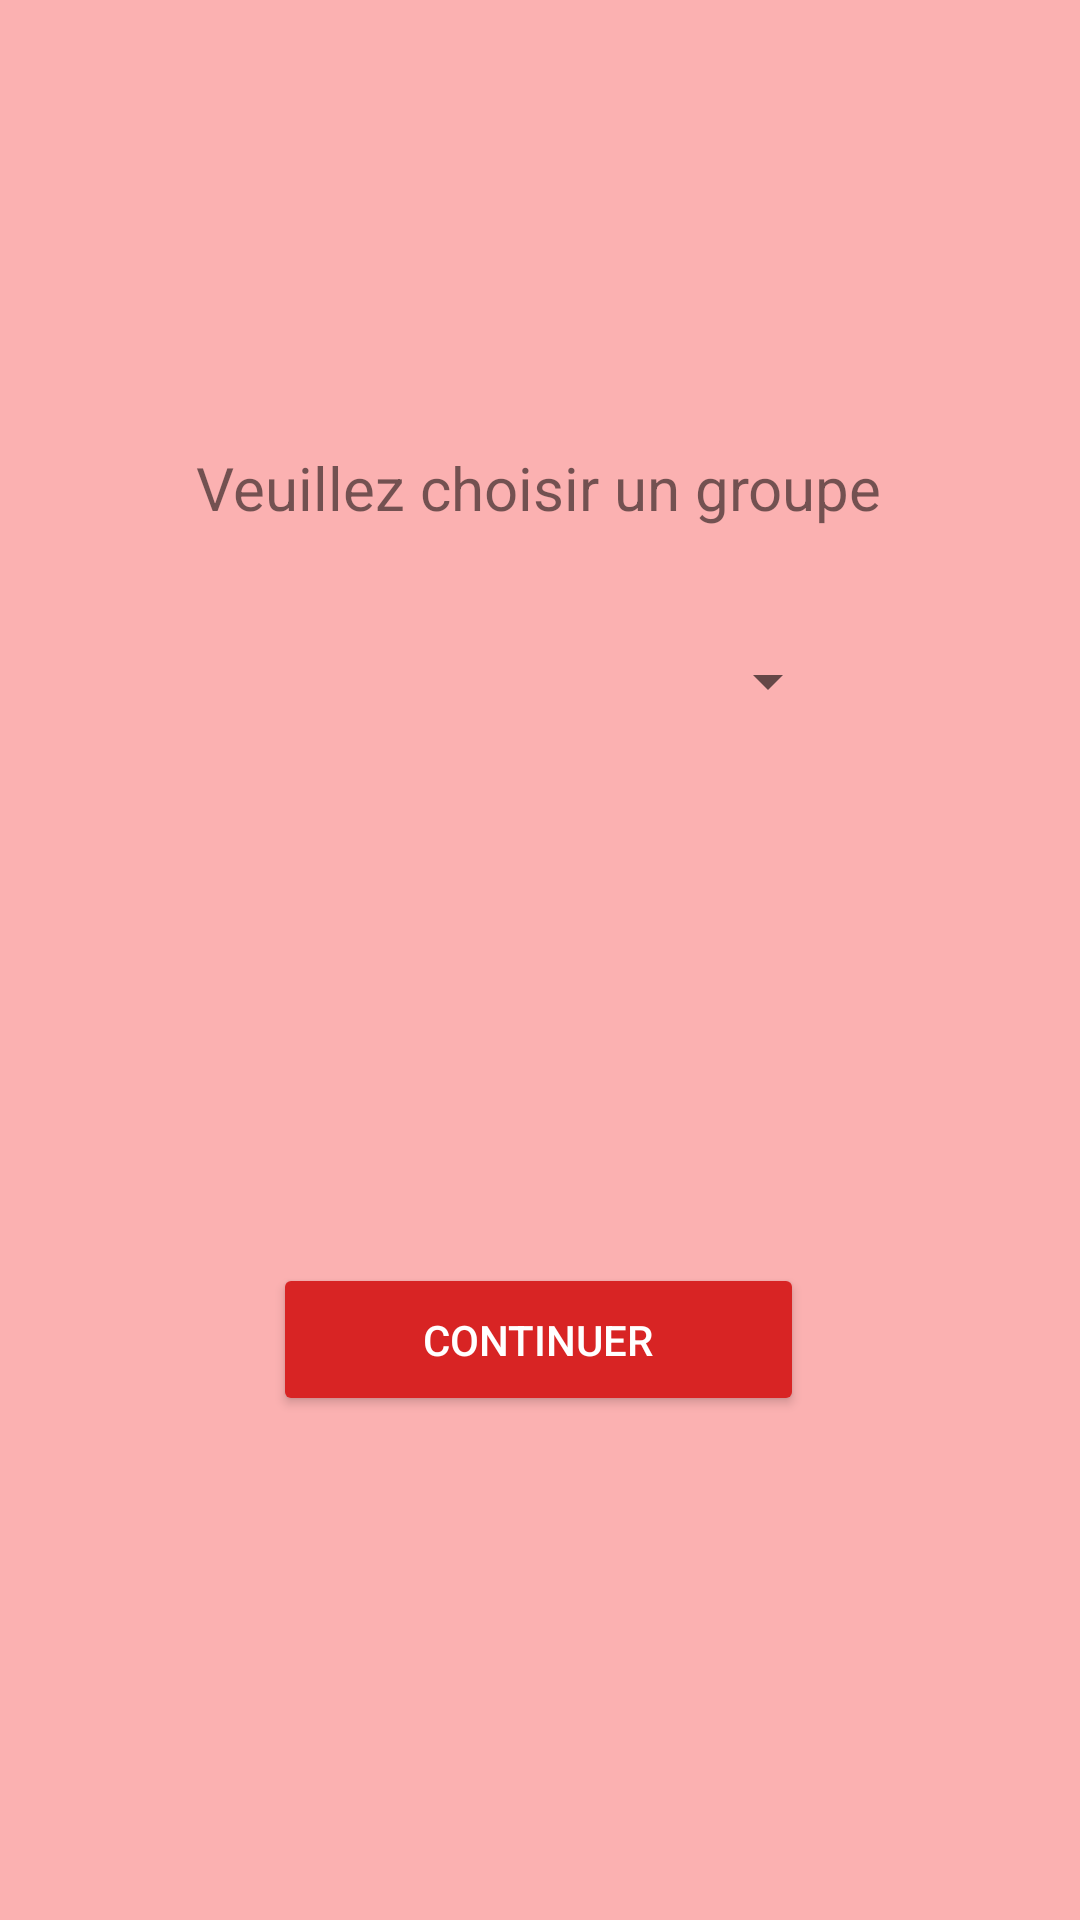

Write the Android layout XML for this screen, with the resource values it uses.
<!-- AndroidManifest.xml: application theme Theme.WheelOfMisfortune -->
<!-- res/layout/activity_main.xml -->
<?xml version="1.0" encoding="utf-8"?>
<androidx.constraintlayout.widget.ConstraintLayout xmlns:android="http://schemas.android.com/apk/res/android"
    xmlns:app="http://schemas.android.com/apk/res-auto"
    xmlns:tools="http://schemas.android.com/tools"
    android:background="#FBB1B1"
    android:layout_width="match_parent"
    android:layout_height="match_parent"
    tools:context=".MainActivity">

    <Spinner
        android:id="@+id/spinner"
        android:layout_width="0dp"
        android:layout_height="48dp"
        android:layout_marginStart="80dp"
        android:layout_marginEnd="80dp"
        app:layout_constraintBottom_toBottomOf="parent"
        app:layout_constraintEnd_toEndOf="parent"
        app:layout_constraintHorizontal_bias="0.0"
        app:layout_constraintStart_toStartOf="parent"
        app:layout_constraintTop_toTopOf="parent"
        app:layout_constraintVertical_bias="0.343" />

    <TextView
        android:id="@+id/textView2"
        android:layout_width="wrap_content"
        android:layout_height="wrap_content"
        android:text="@string/selection"
        android:textSize="20sp"
        app:layout_constraintBottom_toBottomOf="parent"
        app:layout_constraintEnd_toEndOf="parent"
        app:layout_constraintHorizontal_bias="0.498"
        app:layout_constraintStart_toStartOf="parent"
        app:layout_constraintTop_toTopOf="parent"
        app:layout_constraintVertical_bias="0.243" />

    <Button
        android:id="@+id/selection"
        android:layout_width="177dp"
        android:layout_height="51dp"
        android:backgroundTint="#D82424"
        android:text="Continuer"
        android:textColor="#FFFFFF"
        app:cornerRadius="10dp"
        app:layout_constraintBottom_toBottomOf="parent"
        app:layout_constraintEnd_toEndOf="parent"
        app:layout_constraintHorizontal_bias="0.498"
        app:layout_constraintStart_toStartOf="parent"
        app:layout_constraintTop_toTopOf="parent"
        app:layout_constraintVertical_bias="0.715" />

</androidx.constraintlayout.widget.ConstraintLayout>
<!-- resources referenced by this layout -->
<resources>
  <string name="selection">Veuillez choisir un groupe</string>
  <style name="Theme.WheelOfMisfortune" parent="Theme.MaterialComponents.Light.DarkActionBar">
          
          <item name="colorPrimary">@color/blueweird</item>
          <item name="colorPrimaryVariant">@color/purple_700</item>
          <item name="colorOnPrimary">@color/white</item>
          
          <item name="colorSecondary">@color/blueweird</item>
          <item name="colorSecondaryVariant">@color/teal_700</item>
          <item name="colorOnSecondary">@color/black</item>
          
          <item name="android:statusBarColor">@color/blueweird2</item>
      </style>
  <color name="blueweird">#FF638EE4</color>
  <color name="purple_700">#AA0000</color>
  <color name="white">#FFFFFF</color>
  <color name="teal_700">#FF018786</color>
  <color name="black">#FF000000</color>
  <color name="blueweird2">#5578BD</color>
</resources>
